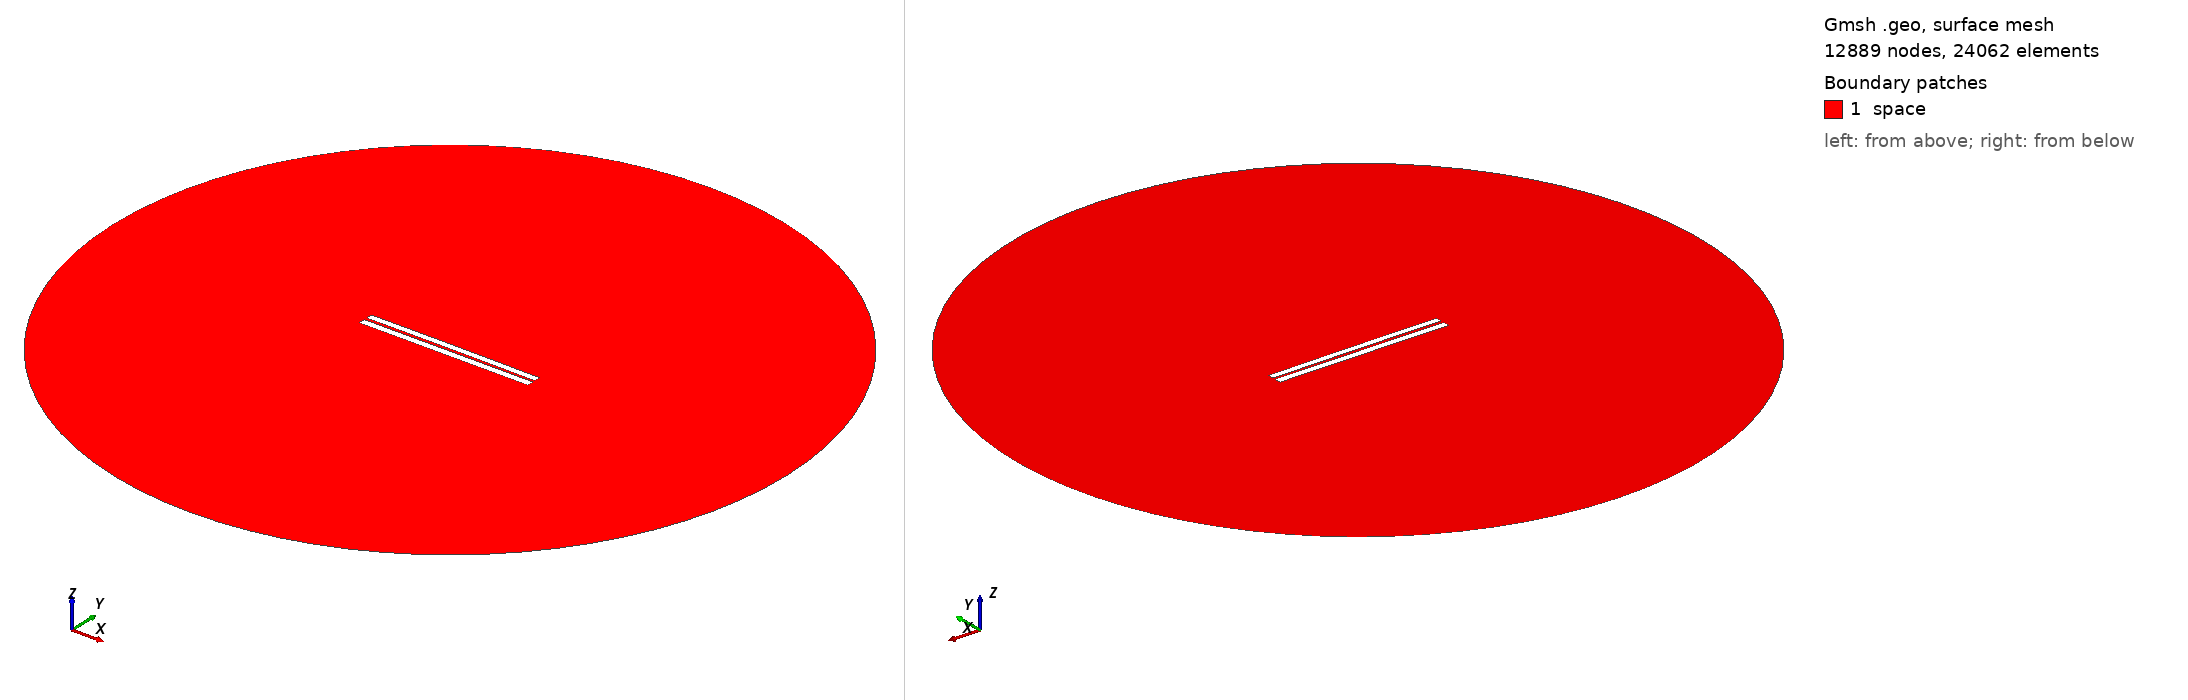

Gmsh geometry script, surface-meshed: 12889 nodes, 24062 surface elements. Boundary patches (legend numbers): 1 space. Left view from above one corner, right view from below the opposite corner. Legend entries are the model's physical surfaces. The drawing asked Gmsh for element sizes between 1% and 20% of the model's largest extent; the script's own settings can give other sizes.

=== 3213.geo (drawn) ===
//---------------------------------------
// Geometry kernel
//---------------------------------------

SetFactory("OpenCASCADE");



//---------------------------------------
// Parameters of the geometry
//---------------------------------------

// Overetch of the upper plate
overetch = 0.125;

// Distance between the plates
distance = 1.5;

// Discretization over the x axis (for the deformation)
nx = 50; 

// Length of the plate
L = 100 - overetch; 

// Number of modes
n = 4; 

// 1st mode coefficient
coeff(1) = -0.15;
beta(1) = 0.596864 * 3.1415926535 / L;

// 2nd mode coefficient
coeff(2) = 0.07499999999999998;
beta(2) = 1.49418 * 3.1415926535 / L;

// 3rd mode coefficient
coeff(3) = 0.0;
beta(3) = 2.50025 * 3.1415926535 / L;

// 4th mode coefficient
coeff(4) = 0.0;
beta(4) = 3.49999 * 3.1415926535 / L;



//---------------------------------------
// Upper plate (deformed rectangle)
//---------------------------------------

// Coordiantes of the upper plate
xmin = -50;
xmax = 50 - overetch;

// Height of the upper plate
yheight = 4 - 2 * overetch;

// Indexes of the points
UpperID[] = {};
LowerID[] = {};
LeftID[] = {};
RightID[] = {};

// Point index
p = 1;

// Horizontal edges
For i In {1:nx}
    x = xmin + (i-1)*(xmax - xmin)/(nx-1);

    y_bottom = distance / 2 + overetch;
    For j In {1:n}
        C = (Cosh(beta(j)*L) + Cos(beta(j)*L)) / (Sinh(beta(j)*L) + Sin(beta(j)*L));
        y_bottom  = y_bottom + coeff(j) * (Cosh(beta(j)*(x+50)) - Cos(beta(j)*(x+50)) - C * (Sinh(beta(j)*(x+50)) - Sin(beta(j)*(x+50))));
    EndFor

    y_top = y_bottom + yheight;

    Point(p) = {x, y_top, 0, 1.0};
    UpperID[i] = p;
    p = p + 1;

    Point(p) = {x, y_bottom, 0, 1.0};
    LowerID[i] = p;
    p = p + 1;
EndFor

// Create point lists
UpperPts[] = {}; LowerPts[] = {};
For i In {1:nx}
  UpperPts[] += {UpperID[i]};
  LowerPts[] += {LowerID[i]};
EndFor

// Build splines
Spline(1) = {UpperPts[]};
Spline(2) = {LowerPts[]};
Line(3) = {LowerPts[nx-1], UpperPts[nx-1]};
Line(4) = {LowerPts[0], UpperPts[0]};

// Build the plane surface
Curve Loop(1) = {2, 3, -1, -4};
Plane Surface(1) = {1};



//---------------------------------------
// Lower plate (rectangle)
//---------------------------------------

// Vertices
Point(1001) = {-50, -1, 0, 1.0};
Point(1002) = { 50, -1, 0, 1.0};
Point(1003) = { 50,  -5, 0, 1.0};
Point(1004) = {-50,  -5, 0, 1.0};

// Edges
Line(5) = {1001, 1002};
Line(6) = {1002, 1003};
Line(7) = {1003, 1004};
Line(8) = {1004, 1001};

// Plane surface
Line Loop(2) = {5, 6, 7, 8};
Plane Surface(2) = {2}; 



//---------------------------------------
// Outer (fictious) boundary
//---------------------------------------

// Points
Point(1005) = {0, 0, 0};       // Center
Point(1006) = {200, 0, 0};     // Start point
Point(1007) = {0, 200, 0};     // 90 degrees
Point(1008) = {-200, 0, 0};    // 180 degrees
Point(1009) = {0, -200, 0};    // 270 degrees

// Circle arcs (each needs start, center, end)
Circle(9) = {1006, 1005, 1007};
Circle(10) = {1007, 1005, 1008};
Circle(11) = {1008, 1005, 1009};
Circle(12) = {1009, 1005, 1006};

// Plane surface for the entire domain
Curve Loop(3) = {9, 10, 11, 12};
Surface(3) = {3};

// Subtract the plates from the whole domain to obtain the actual domain where we want to solve the equations
BooleanDifference{ Surface{3}; Delete; }{ Surface{1}; Surface{2}; Delete; }




//---------------------------------------
// Transfinite Lines/Curves
//---------------------------------------

// Set the number of points on the boundaries
r = 7;

// Plates
Transfinite Curve {1, 2} = 50*r Using Progression 1;
Transfinite Curve {3, 4} = 2*r Using Progression 1;
Transfinite Line {5, 7} = 50*r Using Progression 1;
Transfinite Line {6, 8} = 2*r Using Progression 1;

// Outer boundary
Transfinite Line {9, 10, 11, 12} = 20 Using Progression 1;



//---------------------------------------
// Physical groups
//---------------------------------------                

// Physical curves (boundaries)
Physical Line("force_segment", 10) = {2};
Physical Line("upper_plate", 11) = {1, 3, 4};
Physical Line("lower_plate", 12) = {5, 6, 7, 8};
Physical Line("boundary", 20) = {9, 10, 11, 12};

// Physical Surfaces
Physical Surface("space", 30) = {3};



//---------------------------------------
// 6. Generate the Mesh
//---------------------------------------

// 2D mesh generation
Mesh 2;
